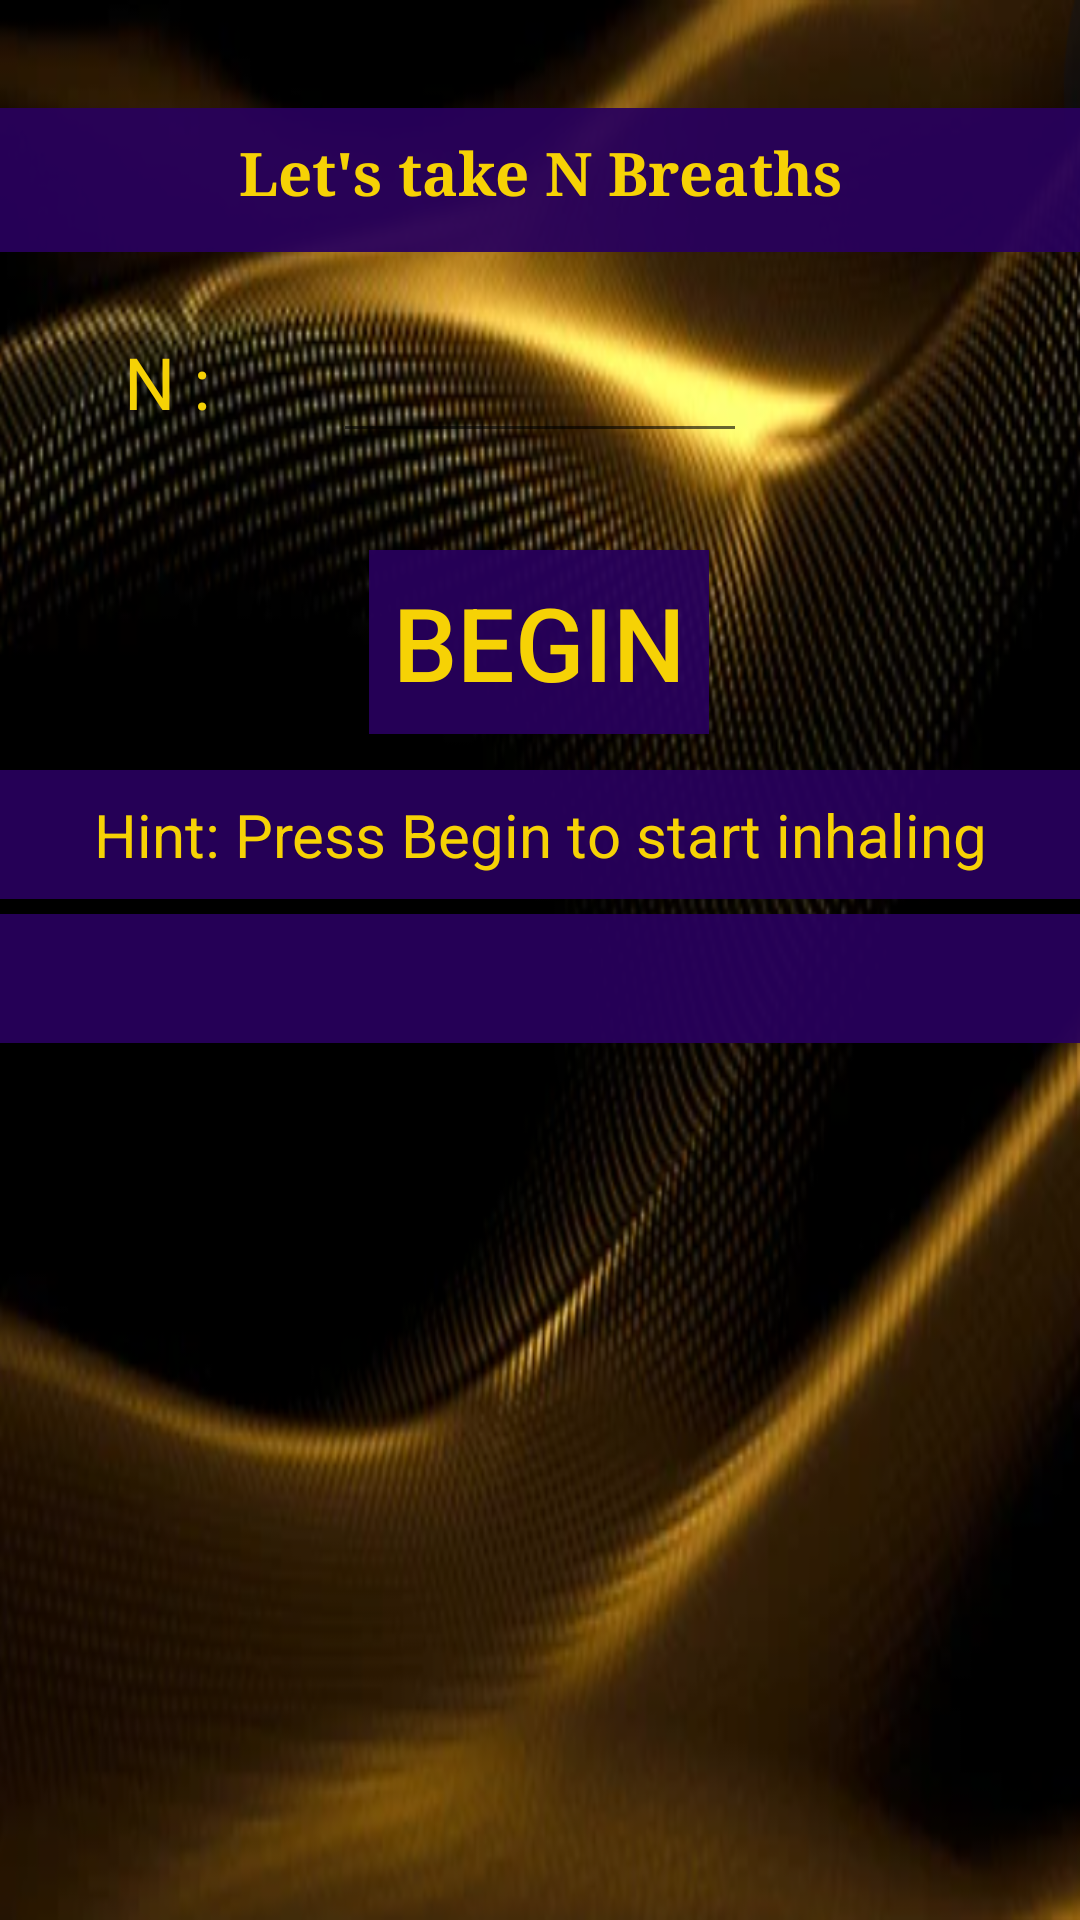

Layout XML and referenced resources for this Android screen:
<!-- AndroidManifest.xml: application theme Theme.ParentApp -->
<!-- res/layout/activity_breath.xml -->
<?xml version="1.0" encoding="utf-8"?>
<androidx.constraintlayout.widget.ConstraintLayout xmlns:android="http://schemas.android.com/apk/res/android"
    xmlns:app="http://schemas.android.com/apk/res-auto"
    xmlns:tools="http://schemas.android.com/tools"
    android:layout_width="match_parent"
    android:layout_height="match_parent"
    tools:context=".BreathActivity"
    android:background="@drawable/backg">

    <TextView
        android:id="@+id/breath_timer_tv"
        android:layout_width="match_parent"
        android:layout_height="wrap_content"
        android:layout_alignParentTop="true"
        android:layout_alignParentBottom="true"
        android:background="#ED28015D"
        android:fontFamily="sans-serif"
        android:padding="8dp"
        android:shadowColor="#FFFFFF"
        android:textAlignment="center"
        android:textColor="#FFF6D205"
        android:textSize="20sp"
        android:textStyle="normal"
        app:layout_constraintBottom_toBottomOf="parent"
        app:layout_constraintStart_toStartOf="parent"
        app:layout_constraintTop_toBottomOf="@+id/breath_help_tv"
        app:layout_constraintVertical_bias="0.017" />

    <TextView
        android:id="@+id/breath_help_tv"
        android:layout_width="match_parent"
        android:layout_height="wrap_content"
        android:layout_alignParentTop="true"
        android:layout_alignParentBottom="true"
        android:background="#ED28015D"
        android:fontFamily="sans-serif"
        android:padding="8dp"
        android:shadowColor="#FFFFFF"
        android:text="Hint: Press Begin to start inhaling"
        android:textAlignment="center"
        android:textColor="#FFF6D205"
        android:textSize="20sp"
        android:textStyle="normal"
        app:layout_constraintBottom_toBottomOf="parent"
        app:layout_constraintStart_toStartOf="parent"
        app:layout_constraintTop_toBottomOf="@+id/breath_btn"
        app:layout_constraintVertical_bias="0.034" />

    <TextView
        android:id="@+id/breath_header_tv"
        android:layout_width="match_parent"
        android:layout_height="wrap_content"
        android:layout_alignParentTop="true"
        android:layout_alignParentBottom="true"
        android:layout_marginTop="36dp"
        android:background="#ED28015D"
        android:clickable="true"
        android:fontFamily="serif"
        android:minHeight="48dp"
        android:padding="8dp"
        android:shadowColor="#FFFFFF"
        android:text="Let's take N Breaths"
        android:textAlignment="center"
        android:textColor="#FFF6D205"
        android:textSize="20sp"
        android:textStyle="normal|bold"
        app:layout_constraintStart_toStartOf="parent"
        app:layout_constraintTop_toTopOf="parent" />

    <Button
        android:id="@+id/breath_btn"
        android:layout_width="wrap_content"
        android:layout_height="wrap_content"
        android:background="#ED28015D"
        android:padding="8dp"
        android:text="Begin"
        android:textColor="#FFF6D205"
        android:textSize="34sp"
        app:layout_constraintBottom_toBottomOf="parent"
        app:layout_constraintEnd_toEndOf="parent"
        app:layout_constraintHorizontal_bias="0.498"
        app:layout_constraintStart_toStartOf="parent"
        app:layout_constraintTop_toTopOf="parent"
        app:layout_constraintVertical_bias="0.317" />

    <EditText
        android:id="@+id/breath_num_et"
        android:layout_width="138dp"
        android:layout_height="48dp"
        android:layout_marginTop="19dp"
        android:ems="10"
        android:inputType="number"
        android:textAlignment="center"
        android:textColor="#FFF6D205"
        android:textSize="24sp"
        app:layout_constraintEnd_toEndOf="parent"
        app:layout_constraintStart_toStartOf="parent"
        app:layout_constraintTop_toBottomOf="@+id/breath_header_tv"
        tools:ignore="SpeakableTextPresentCheck" />

    <TextView
        android:id="@+id/textView"
        android:layout_width="wrap_content"
        android:layout_height="wrap_content"
        android:text="N :"
        android:textColor="#FFF6D205"
        android:textSize="24sp"
        app:layout_constraintBottom_toBottomOf="@+id/breath_num_et"
        app:layout_constraintEnd_toStartOf="@+id/breath_num_et"
        app:layout_constraintStart_toStartOf="parent"
        app:layout_constraintTop_toTopOf="@+id/breath_num_et" />

    <ImageView
        android:id="@+id/circle_img"
        android:layout_width="80dp"
        android:layout_height="56dp"
        app:layout_constraintBottom_toBottomOf="parent"
        app:layout_constraintEnd_toEndOf="parent"
        app:layout_constraintStart_toStartOf="parent"
        app:layout_constraintTop_toBottomOf="@+id/breath_timer_tv"
        app:srcCompat="@drawable/green_circle" />

</androidx.constraintlayout.widget.ConstraintLayout>
<!-- resources referenced by this layout -->
<resources>
  <!-- drawable backg: png bitmap (drawable, 365120 bytes) -->
  <style name="Theme.ParentApp" parent="Theme.MaterialComponents.DayNight.DarkActionBar">
          
          <item name="colorPrimary">#ED28015D</item>
          <item name="colorPrimaryVariant">#ED28015D</item>
          <item name="colorOnPrimary">#FFF6D205</item>
          
          <item name="colorSecondary">#FFF6D205</item>
          <item name="colorSecondaryVariant">#FFF6D205</item>
          <item name="colorOnSecondary">#FFF6D205</item>
          
          <item name="android:statusBarColor" tools:targetApi="l">?attr/colorPrimaryVariant</item>
          
      </style>
</resources>
